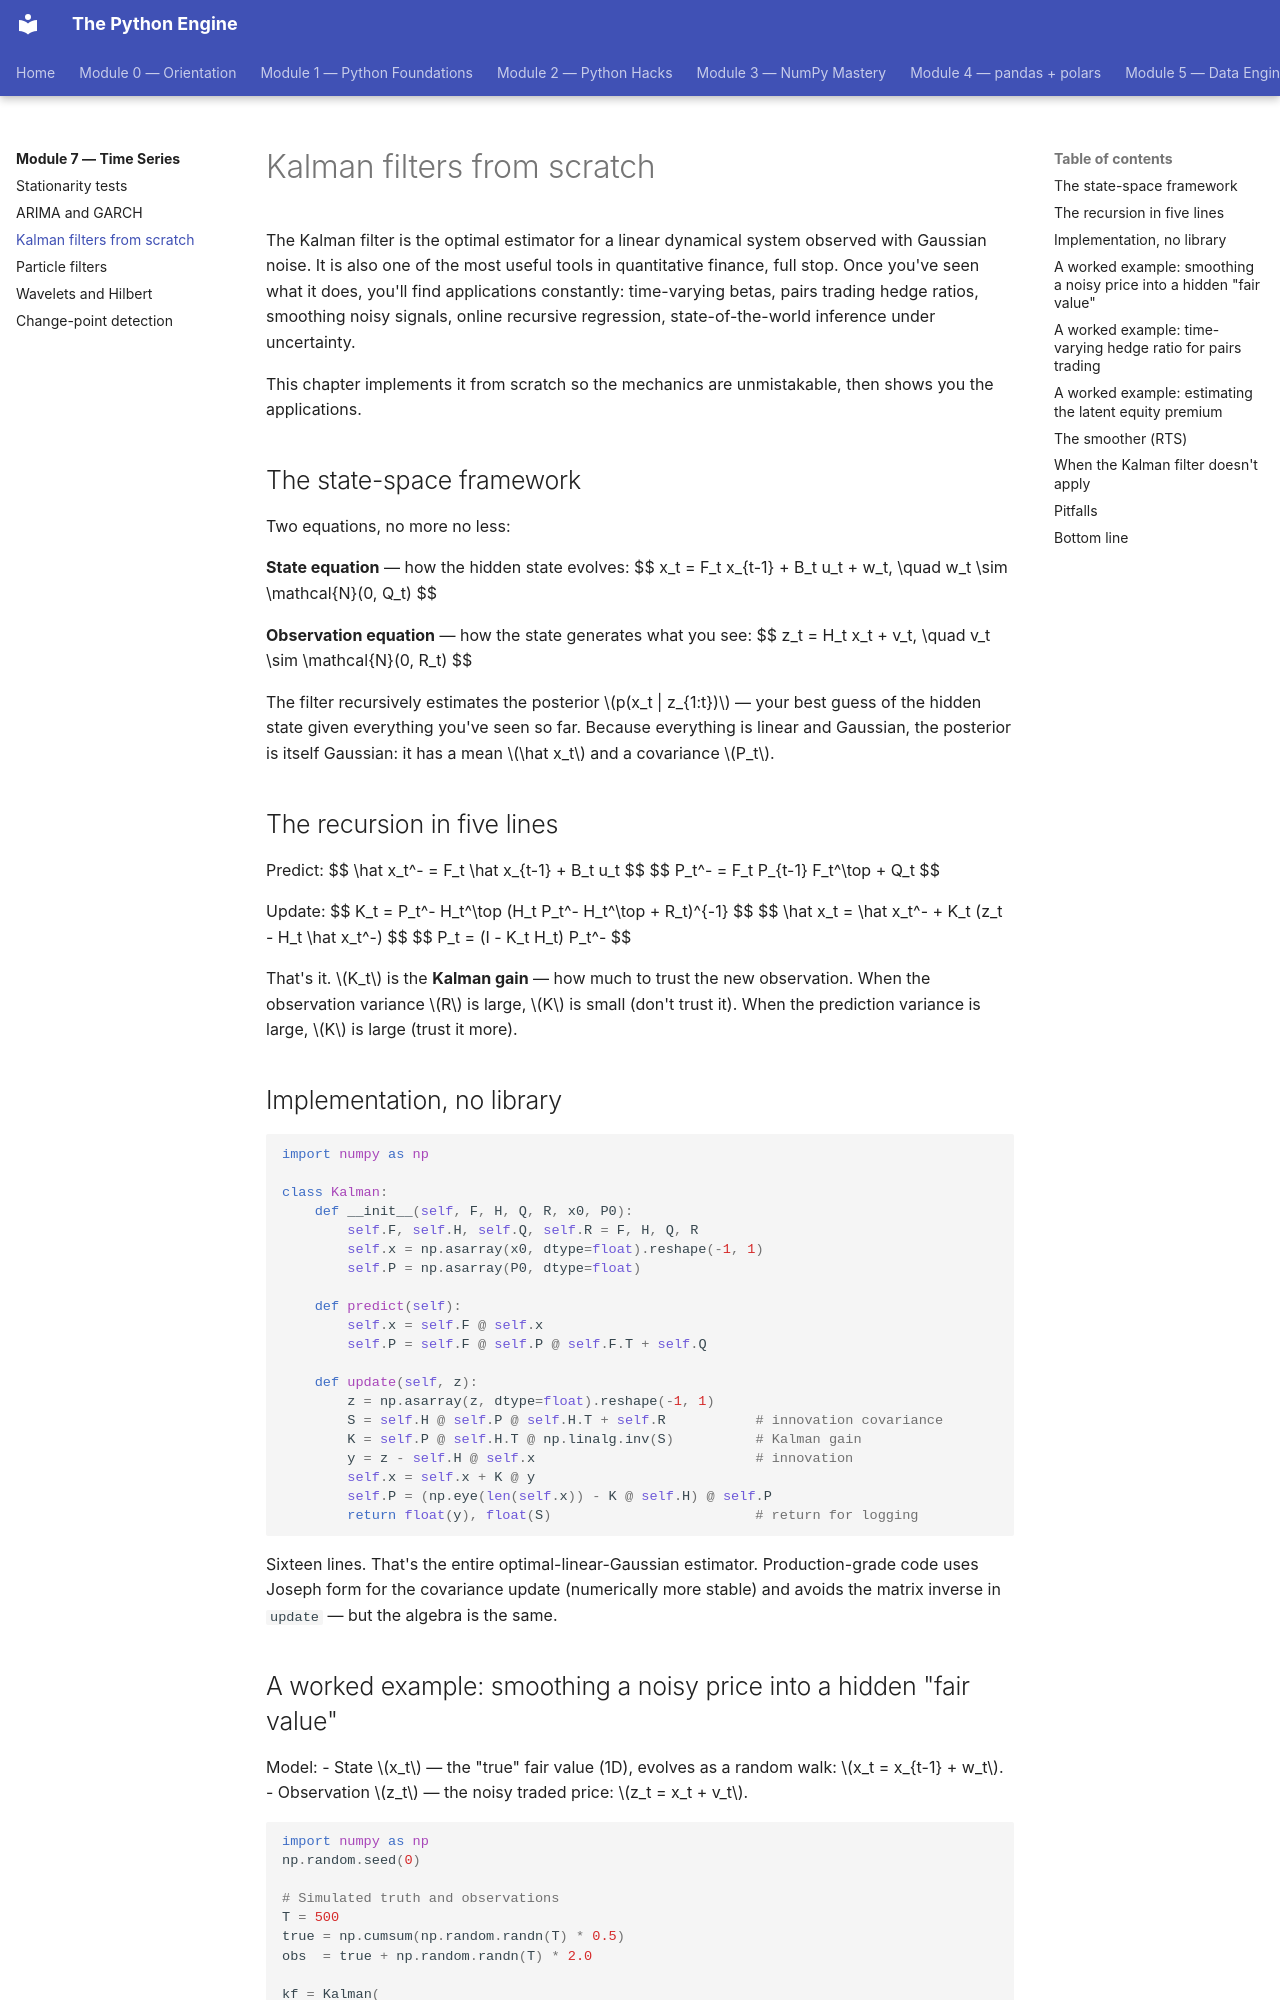

repository: billyribeiro-ux/python-engine · page: 07-time-series/03-kalman/index.html · generator: mkdocs

# Kalman filters from scratch

The Kalman filter is the optimal estimator for a linear dynamical system observed with Gaussian noise. It is also one of the most useful tools in quantitative finance, full stop. Once you've seen what it does, you'll find applications constantly: time-varying betas, pairs trading hedge ratios, smoothing noisy signals, online recursive regression, state-of-the-world inference under uncertainty.

This chapter implements it from scratch so the mechanics are unmistakable, then shows you the applications.

## The state-space framework

Two equations, no more no less:

**State equation** — how the hidden state evolves:
$$
x_t = F_t x_{t-1} + B_t u_t + w_t, \quad w_t \sim \mathcal{N}(0, Q_t)
$$

**Observation equation** — how the state generates what you see:
$$
z_t = H_t x_t + v_t, \quad v_t \sim \mathcal{N}(0, R_t)
$$

The filter recursively estimates the posterior $p(x_t | z_{1:t})$ — your best guess of the hidden state given everything you've seen so far. Because everything is linear and Gaussian, the posterior is itself Gaussian: it has a mean $\hat x_t$ and a covariance $P_t$.

## The recursion in five lines

Predict:
$$
\hat x_t^- = F_t \hat x_{t-1} + B_t u_t
$$
$$
P_t^- = F_t P_{t-1} F_t^\top + Q_t
$$

Update:
$$
K_t = P_t^- H_t^\top (H_t P_t^- H_t^\top + R_t)^{-1}
$$
$$
\hat x_t = \hat x_t^- + K_t (z_t - H_t \hat x_t^-)
$$
$$
P_t = (I - K_t H_t) P_t^-
$$

That's it. $K_t$ is the **Kalman gain** — how much to trust the new observation. When the observation variance $R$ is large, $K$ is small (don't trust it). When the prediction variance is large, $K$ is large (trust it more).

## Implementation, no library

```python
import numpy as np

class Kalman:
    def __init__(self, F, H, Q, R, x0, P0):
        self.F, self.H, self.Q, self.R = F, H, Q, R
        self.x = np.asarray(x0, dtype=float).reshape(-1, 1)
        self.P = np.asarray(P0, dtype=float)

    def predict(self):
        self.x = self.F @ self.x
        self.P = self.F @ self.P @ self.F.T + self.Q

    def update(self, z):
        z = np.asarray(z, dtype=float).reshape(-1, 1)
        S = self.H @ self.P @ self.H.T + self.R           # innovation covariance
        K = self.P @ self.H.T @ np.linalg.inv(S)          # Kalman gain
        y = z - self.H @ self.x                           # innovation
        self.x = self.x + K @ y
        self.P = (np.eye(len(self.x)) - K @ self.H) @ self.P
        return float(y), float(S)                         # return for logging
```

Sixteen lines. That's the entire optimal-linear-Gaussian estimator. Production-grade code uses Joseph form for the covariance update (numerically more stable) and avoids the matrix inverse in `update` — but the algebra is the same.
